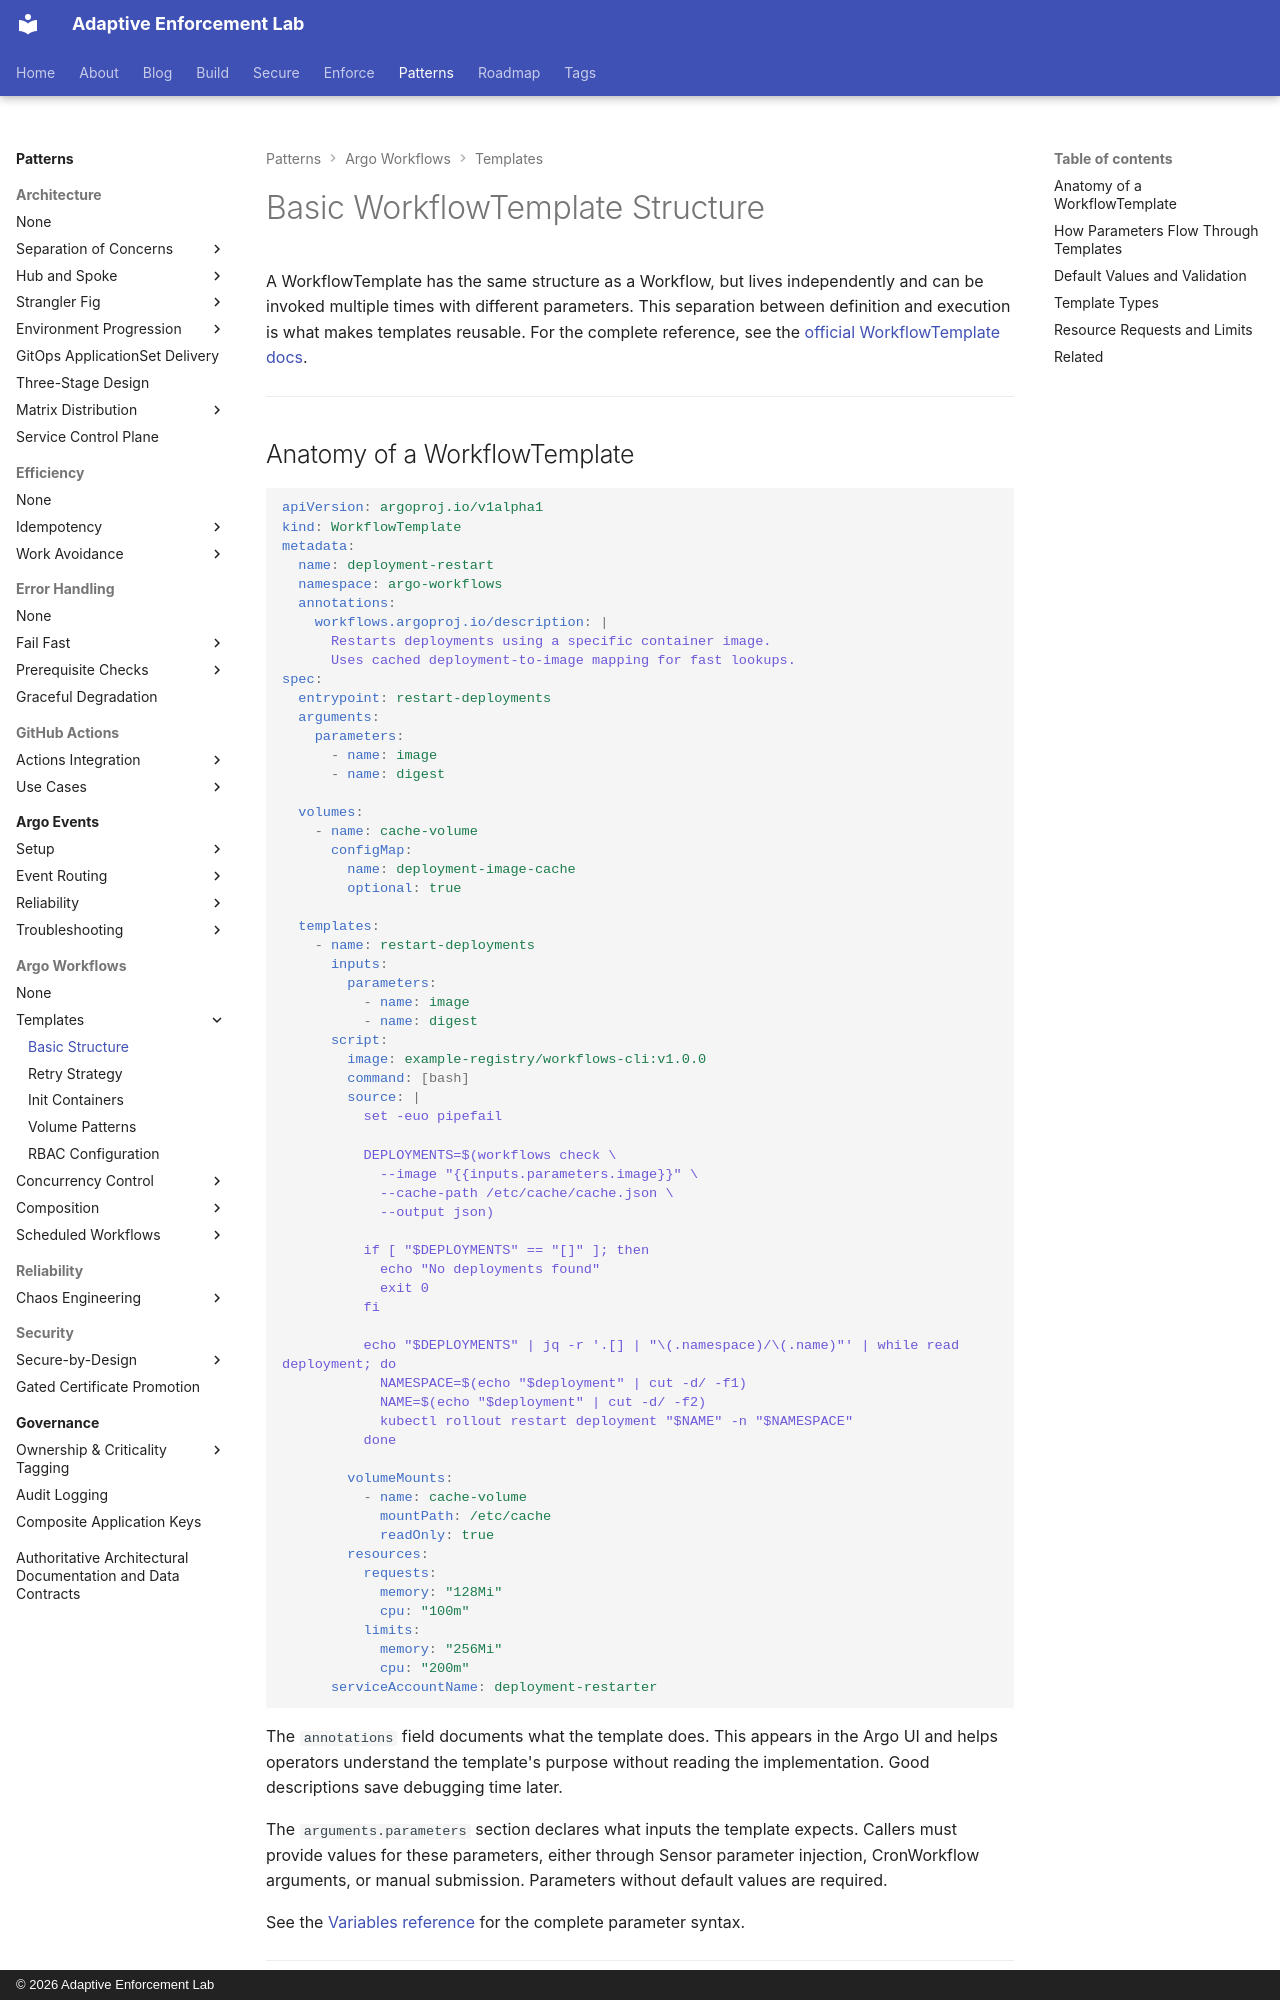

repository: adaptive-enforcement-lab/adaptive-enforcement-lab-com · page: patterns/argo-workflows/templates/basic-structure/index.html · generator: mkdocs · copyright: © 2026 Adaptive Enforcement Lab

---
title: Basic WorkflowTemplate Structure
description: >-
  Master WorkflowTemplate anatomy: parameter flow, template types, resource limits, and validation. Build reusable, documented automation for Argo Workflows.
provenance: human
---
# Basic WorkflowTemplate Structure

A WorkflowTemplate has the same structure as a Workflow, but lives independently and can be invoked multiple times with different parameters. This separation between definition and execution is what makes templates reusable. For the complete reference, see the [official WorkflowTemplate docs](https://argo-workflows.readthedocs.io/en/latest/workflow-templates/).

---

## Anatomy of a WorkflowTemplate

```yaml
apiVersion: argoproj.io/v1alpha1
kind: WorkflowTemplate
metadata:
  name: deployment-restart
  namespace: argo-workflows
  annotations:
    workflows.argoproj.io/description: |
      Restarts deployments using a specific container image.
      Uses cached deployment-to-image mapping for fast lookups.
spec:
  entrypoint: restart-deployments
  arguments:
    parameters:
      - name: image
      - name: digest

  volumes:
    - name: cache-volume
      configMap:
        name: deployment-image-cache
        optional: true

  templates:
    - name: restart-deployments
      inputs:
        parameters:
          - name: image
          - name: digest
      script:
        image: example-registry/workflows-cli:v1.0.0
        command: [bash]
        source: |
          set -euo pipefail

          DEPLOYMENTS=$(workflows check \
            --image "{{inputs.parameters.image}}" \
            --cache-path /etc/cache/cache.json \
            --output json)

          if [ "$DEPLOYMENTS" == "[]" ]; then
            echo "No deployments found"
            exit 0
          fi

          echo "$DEPLOYMENTS" | jq -r '.[] | "\(.namespace)/\(.name)"' | while read deployment; do
            NAMESPACE=$(echo "$deployment" | cut -d/ -f1)
            NAME=$(echo "$deployment" | cut -d/ -f2)
            kubectl rollout restart deployment "$NAME" -n "$NAMESPACE"
          done

        volumeMounts:
          - name: cache-volume
            mountPath: /etc/cache
            readOnly: true
        resources:
          requests:
            memory: "128Mi"
            cpu: "100m"
          limits:
            memory: "256Mi"
            cpu: "200m"
      serviceAccountName: deployment-restarter
```

The `annotations` field documents what the template does. This appears in the Argo UI and helps operators understand the template's purpose without reading the implementation. Good descriptions save debugging time later.

The `arguments.parameters` section declares what inputs the template expects. Callers must provide values for these parameters, either through Sensor parameter injection, CronWorkflow arguments, or manual submission. Parameters without default values are required.

See the [Variables reference](https://argo-workflows.readthedocs.io/en/latest/variables/) for the complete parameter syntax.

---
